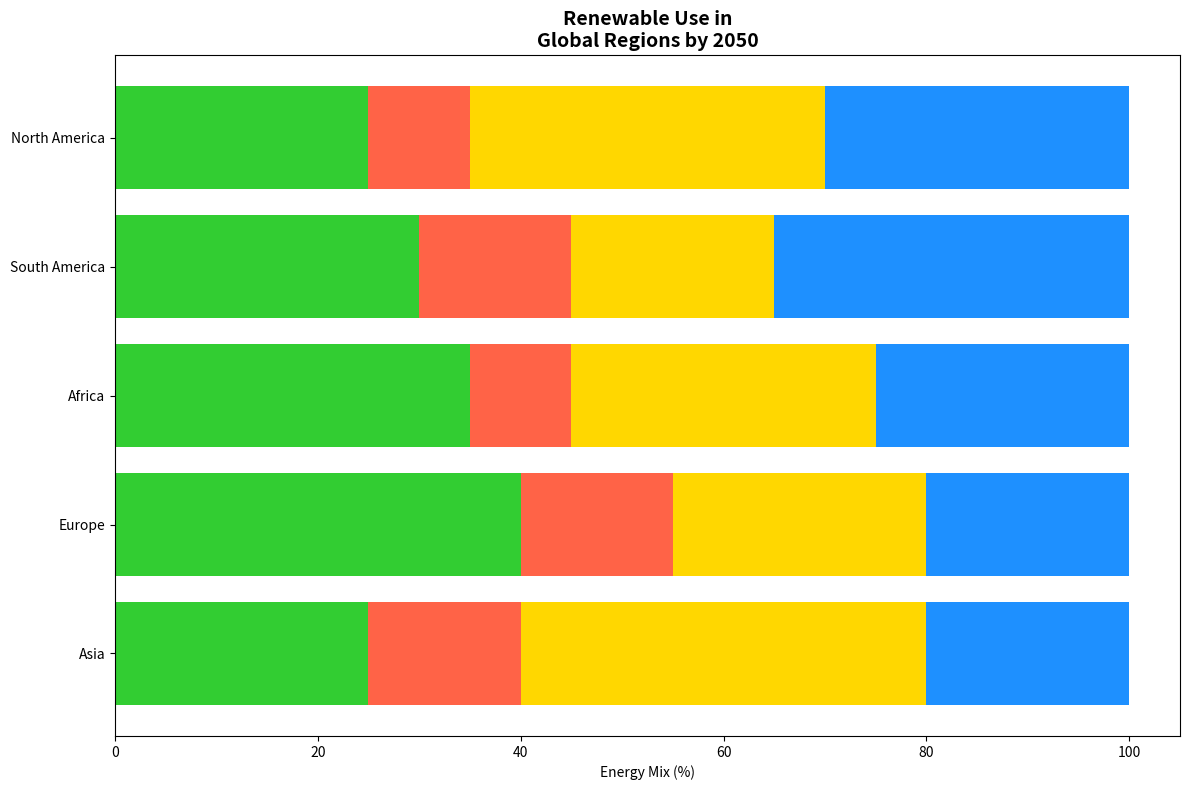

This chart was generated by the following Python code:
import numpy as np
import matplotlib.pyplot as plt

continents = ['Asia', 'Europe', 'Africa', 'South America', 'North America']
energy_types = ['Hydro', 'Bioenergy', 'Solar', 'Wind']

energy_percentages = np.array([
    [25, 15, 40, 20],  # Asia
    [40, 15, 25, 20],  # Europe
    [35, 10, 30, 25],  # Africa
    [30, 15, 20, 35],  # South America
    [25, 10, 35, 30]   # North America
])

colors = ['#32CD32', '#FF6347', '#FFD700', '#1E90FF']

fig, ax = plt.subplots(figsize=(12, 8))

for i, continent in enumerate(continents):
    bottom = 0
    for j, energy_type in enumerate(energy_types):
        ax.barh(continent, energy_percentages[i][j], left=bottom, color=colors[j])
        bottom += energy_percentages[i][j]

ax.set_xlabel('Energy Mix (%)')
ax.set_title('Renewable Use in\nGlobal Regions by 2050', fontsize=14, fontweight='bold')

plt.tight_layout()

plt.show()
